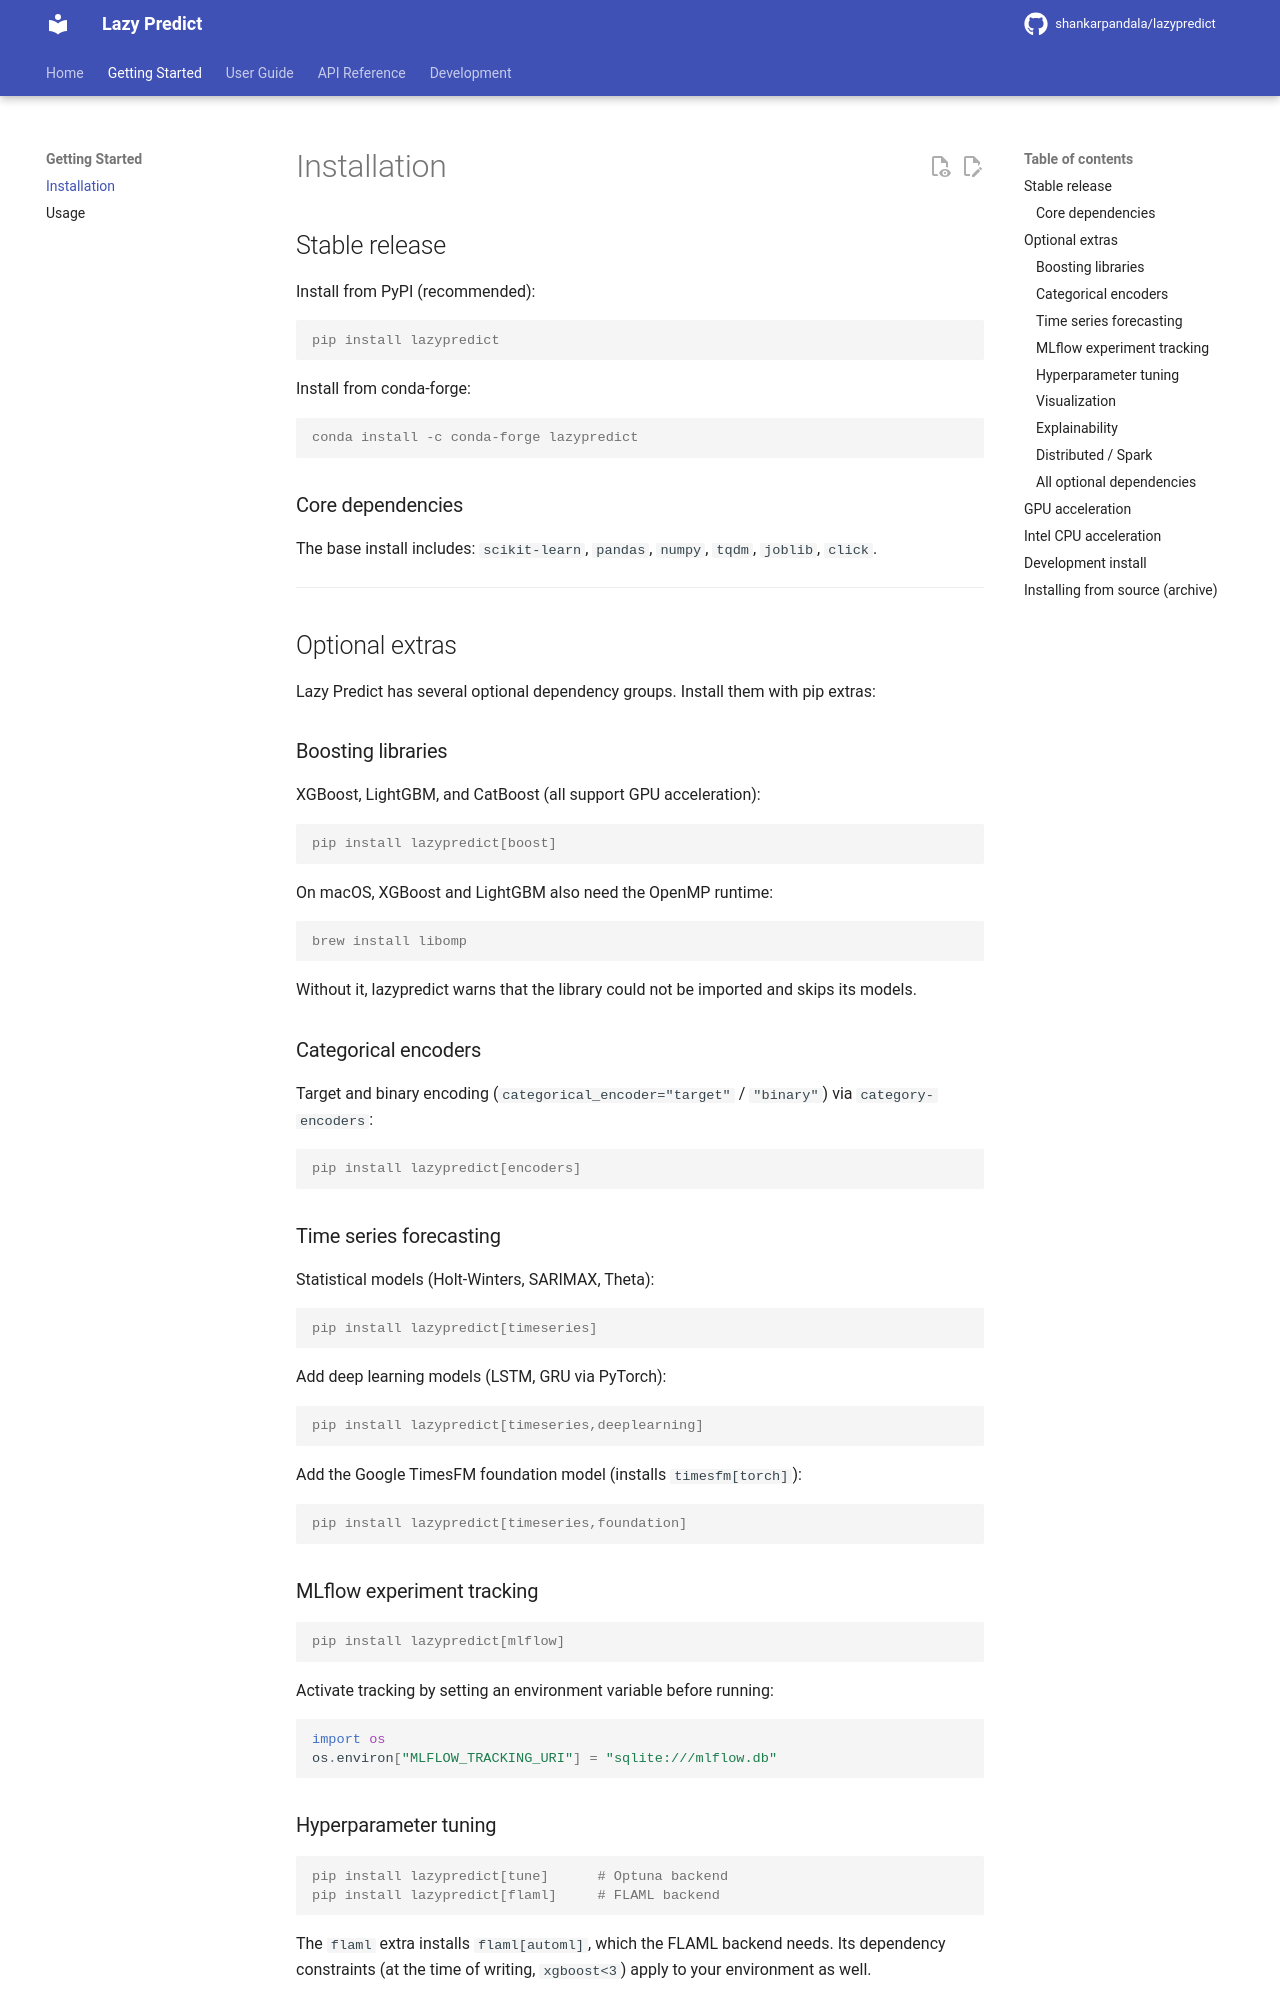

repository: shankarpandala/lazypredict · page: installation/index.html · generator: mkdocs

# Installation

## Stable release

Install from PyPI (recommended):

```console
pip install lazypredict
```

Install from conda-forge:

```console
conda install -c conda-forge lazypredict
```

### Core dependencies

The base install includes: `scikit-learn`, `pandas`, `numpy`, `tqdm`, `joblib`, `click`.

---

## Optional extras

Lazy Predict has several optional dependency groups. Install them with pip extras:

### Boosting libraries

XGBoost, LightGBM, and CatBoost (all support GPU acceleration):

```console
pip install lazypredict[boost]
```

On macOS, XGBoost and LightGBM also need the OpenMP runtime:

```console
brew install libomp
```

Without it, lazypredict warns that the library could not be imported and skips its models.

### Categorical encoders

Target and binary encoding (`categorical_encoder="target"` / `"binary"`) via
`category-encoders`:

```console
pip install lazypredict[encoders]
```

### Time series forecasting

Statistical models (Holt-Winters, SARIMAX, Theta):

```console
pip install lazypredict[timeseries]
```

Add deep learning models (LSTM, GRU via PyTorch):

```console
pip install lazypredict[timeseries,deeplearning]
```

Add the Google TimesFM foundation model (installs `timesfm[torch]`):

```console
pip install lazypredict[timeseries,foundation]
```

### MLflow experiment tracking

```console
pip install lazypredict[mlflow]
```

Activate tracking by setting an environment variable before running:

```python
import os
os.environ["MLFLOW_TRACKING_URI"] = "sqlite:///mlflow.db"
```
